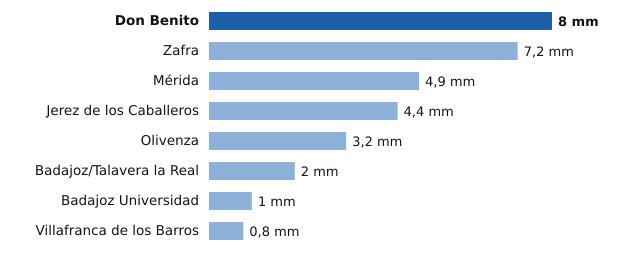

The data file committed next to this chart (first rows):
estacion, provincia, mm
Don Benito, Badajoz, 8.0
Zafra, Badajoz, 7.2
Mérida, Badajoz, 4.9
Jerez de los Caballeros, Badajoz, 4.4
Olivenza, Badajoz, 3.2
Badajoz/Talavera la Real, Badajoz, 2.0
Badajoz Universidad, Badajoz, 1.0
Villafranca de los Barros, Badajoz, 0.8
